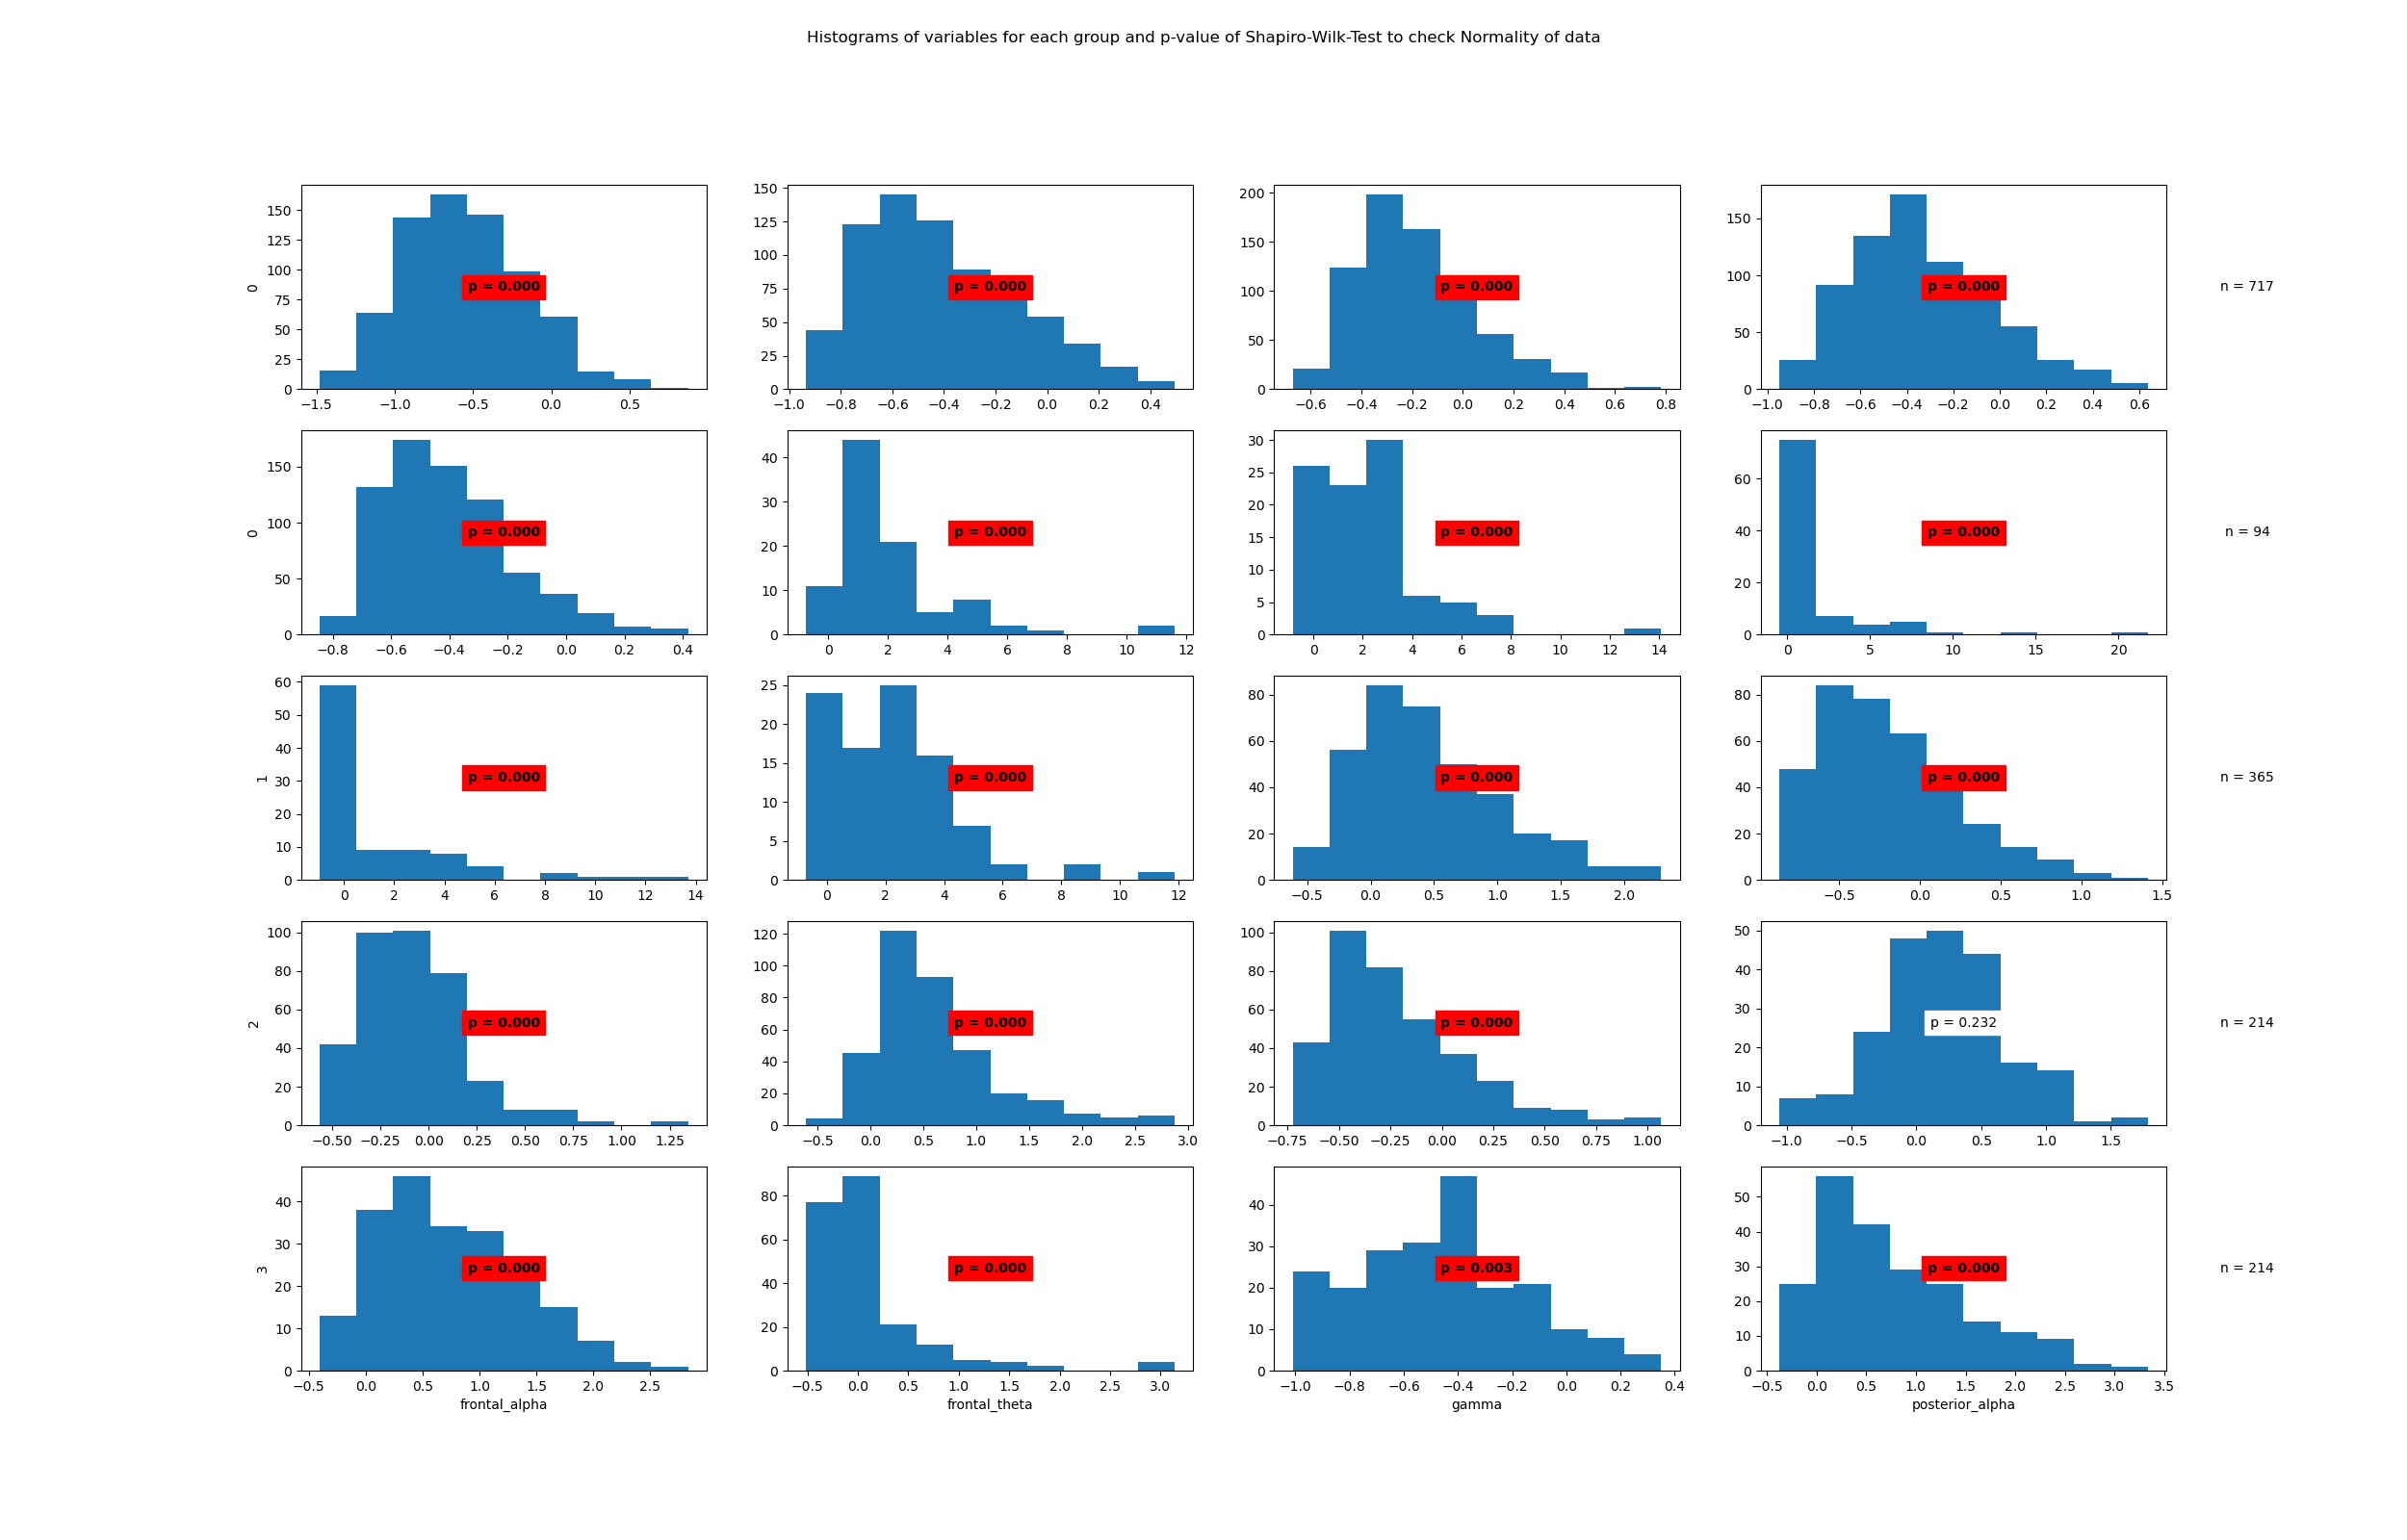

Source data for this figure (header and first rows):
State	Variable	Statistic	Samples	p-value	Significance
0	beta	0.99	717	0.0	True
0	frontal_alpha	0.97	717	0.0	True
0	frontal_theta	0.96	717	0.0	True
0	gamma	0.97	717	0.0	True
0	posterior_alpha	0.95	717	0.0	True
1	beta	0.8	94	0.0	True
1	frontal_alpha	0.87	94	0.0	True
1	frontal_theta	0.54	94	0.0	True
1	gamma	0.73	94	0.0	True
1	posterior_alpha	0.9	94	0.0	True
2	beta	0.96	365	0.0	True
2	frontal_alpha	0.95	365	0.0	True
2	frontal_theta	0.93	365	0.0	True
2	gamma	0.89	365	0.0	True
2	posterior_alpha	0.92	365	0.0	True
3	beta	0.99	214	0.232	False
3	frontal_alpha	0.97	214	0.0	True
3	frontal_theta	0.71	214	0.0	True
3	gamma	0.98	214	0.003	True
3	posterior_alpha	0.93	214	0.0	True
